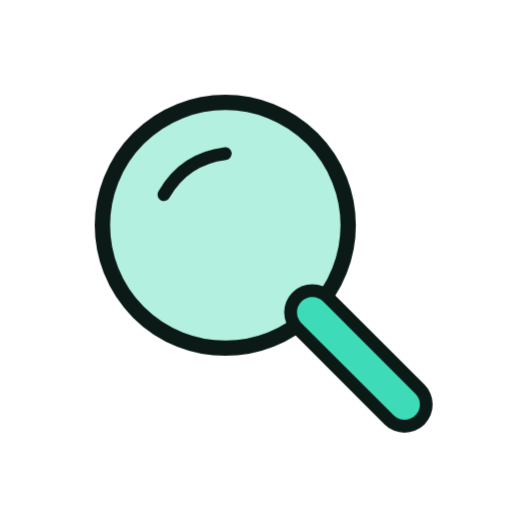
t = 0.00 s
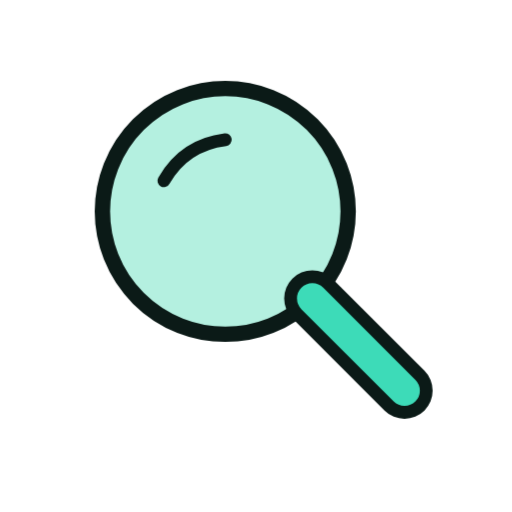
t = 1.33 s
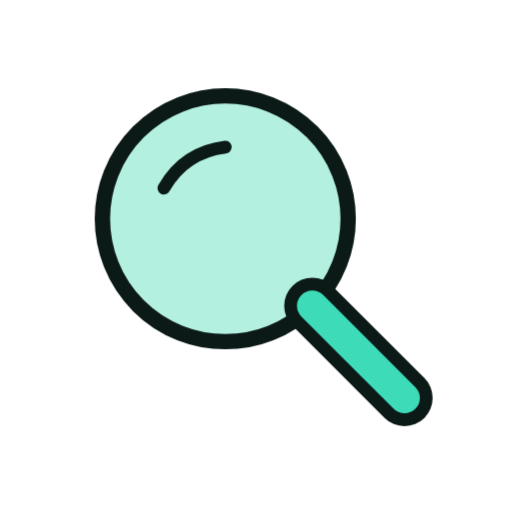
t = 1.58 s
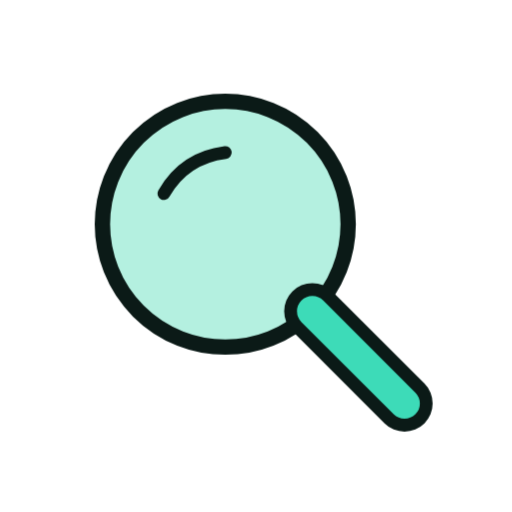
t = 1.83 s
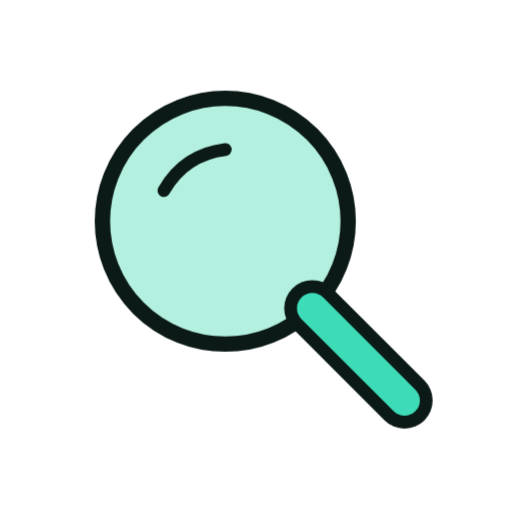
t = 2.33 s
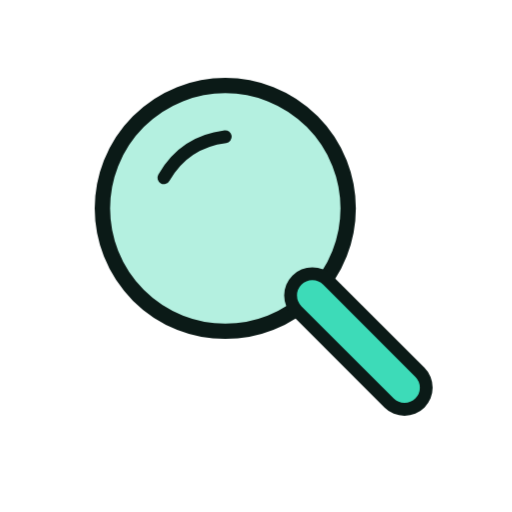
t = 2.83 s

The animated SVG that drew these frames (rendered in a browser with its animation timeline set to each time). Animation: 6 CSS @keyframes rules; one cycle of 3.33 s, repeats indefinitely.

<svg xmlns="http://www.w3.org/2000/svg" viewBox="0 0 200 200" width="200" height="200"><style>.m{transform-origin:100px 100px;transform-box:view-box;animation:bob 2s ease-in-out infinite}.s{transform-box:fill-box;transform-origin:center;animation:tw 2s ease-in-out infinite}.s1{animation-delay:-.66s}.s2{animation-delay:-1.33s}@keyframes bob{50%{transform:translateY(-7px)}}@keyframes wiggle{0%,100%{transform:rotate(-7deg)}50%{transform:rotate(7deg)}}@keyframes swing{0%,100%{transform:rotate(-10deg)}50%{transform:rotate(10deg)}}@keyframes spin{to{transform:rotate(360deg)}}@keyframes pulse{50%{transform:scale(1.07)}}@keyframes tw{0%,100%{transform:scale(.6)}50%{transform:scale(1.15)}}@media(prefers-reduced-motion:reduce){.m,.s{animation:none}}</style><g class="m"><g transform="translate(100 100) scale(1.0) translate(-100 -100)"><circle cx="88" cy="88" r="48" fill="#B4F0E0" stroke="#0B1A17" stroke-width="6" stroke-linejoin="round" stroke-linecap="round"/><path d="M122 122L158 158" fill="none" stroke="#0B1A17" stroke-width="22" stroke-linecap="round" stroke-linejoin="round"/><path d="M122 122L158 158" fill="none" stroke="#3DDBB8" stroke-width="12" stroke-linecap="round" stroke-linejoin="round"/><path d="M64 76Q72 62 88 60" fill="none" stroke="#0B1A17" stroke-width="5" stroke-linecap="round" stroke-linejoin="round"/></g></g></svg>
